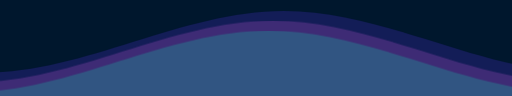
t = 0.00 s
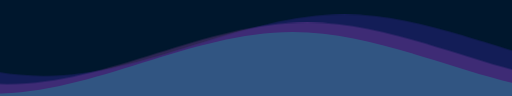
t = 1.67 s
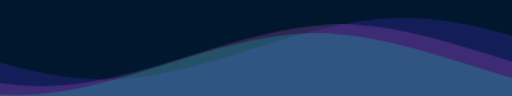
t = 3.33 s
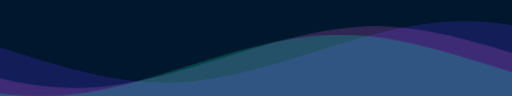
t = 5.00 s
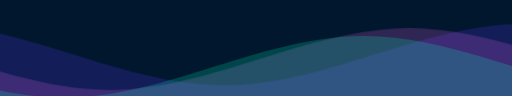
t = 6.67 s
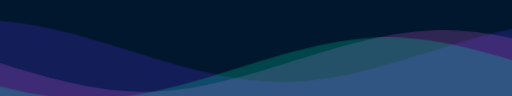
t = 8.33 s

The animated SVG that drew these frames (rendered in a browser with its animation timeline set to each time). Animation: 1 CSS @keyframes rule; frames cover the first 8.33 s, repeats indefinitely.

<svg class="waves" style="background-color: #00172D;" xmlns="http://www.w3.org/2000/svg" xmlns:xlink="http://www.w3.org/1999/xlink" viewBox="0 24 150 28" preserveAspectRatio="none" shape-rendering="auto">
  <style>
    .parallax > use {
      animation: move-forever 25s linear infinite;
    }
    .parallax > use:nth-child(1) {
      animation-delay: -2s;
      animation-duration: 17s;
    }
    .parallax > use:nth-child(2) {
      animation-delay: -3s;
      animation-duration: 30s;
    }
    .parallax > use:nth-child(3) {
      animation-delay: -4s;
      animation-duration: 43s;
    }
    .parallax > use:nth-child(4) {
      animation-delay: -5s;
      animation-duration: 50s;
    }
    @keyframes move-forever {
      0% {
      transform: translate3d(-90px,0,0);
      }
      50% {
      transform: translate3d(0px,5px,0);
      }
      100% { 
        transform: translate3d(86px,0,0);
      }
    }
  </style>
  <defs>
    <path id="gentle-wave" d="M-160 44c30 0 58-18 88-18s 58 18 88 18 58-18 88-18 58 18 88 18 v44h-352z" />
  </defs>
  <g class="parallax">
    <use xlink:href="#gentle-wave" x="48" y="0" fill="#6237ff33" />
    <use xlink:href="#gentle-wave" x="48" y="3" fill="#e965ee33" />
    <use xlink:href="#gentle-wave" x="48" y="6" fill="#00ffb833" />
  </g>
</svg>
